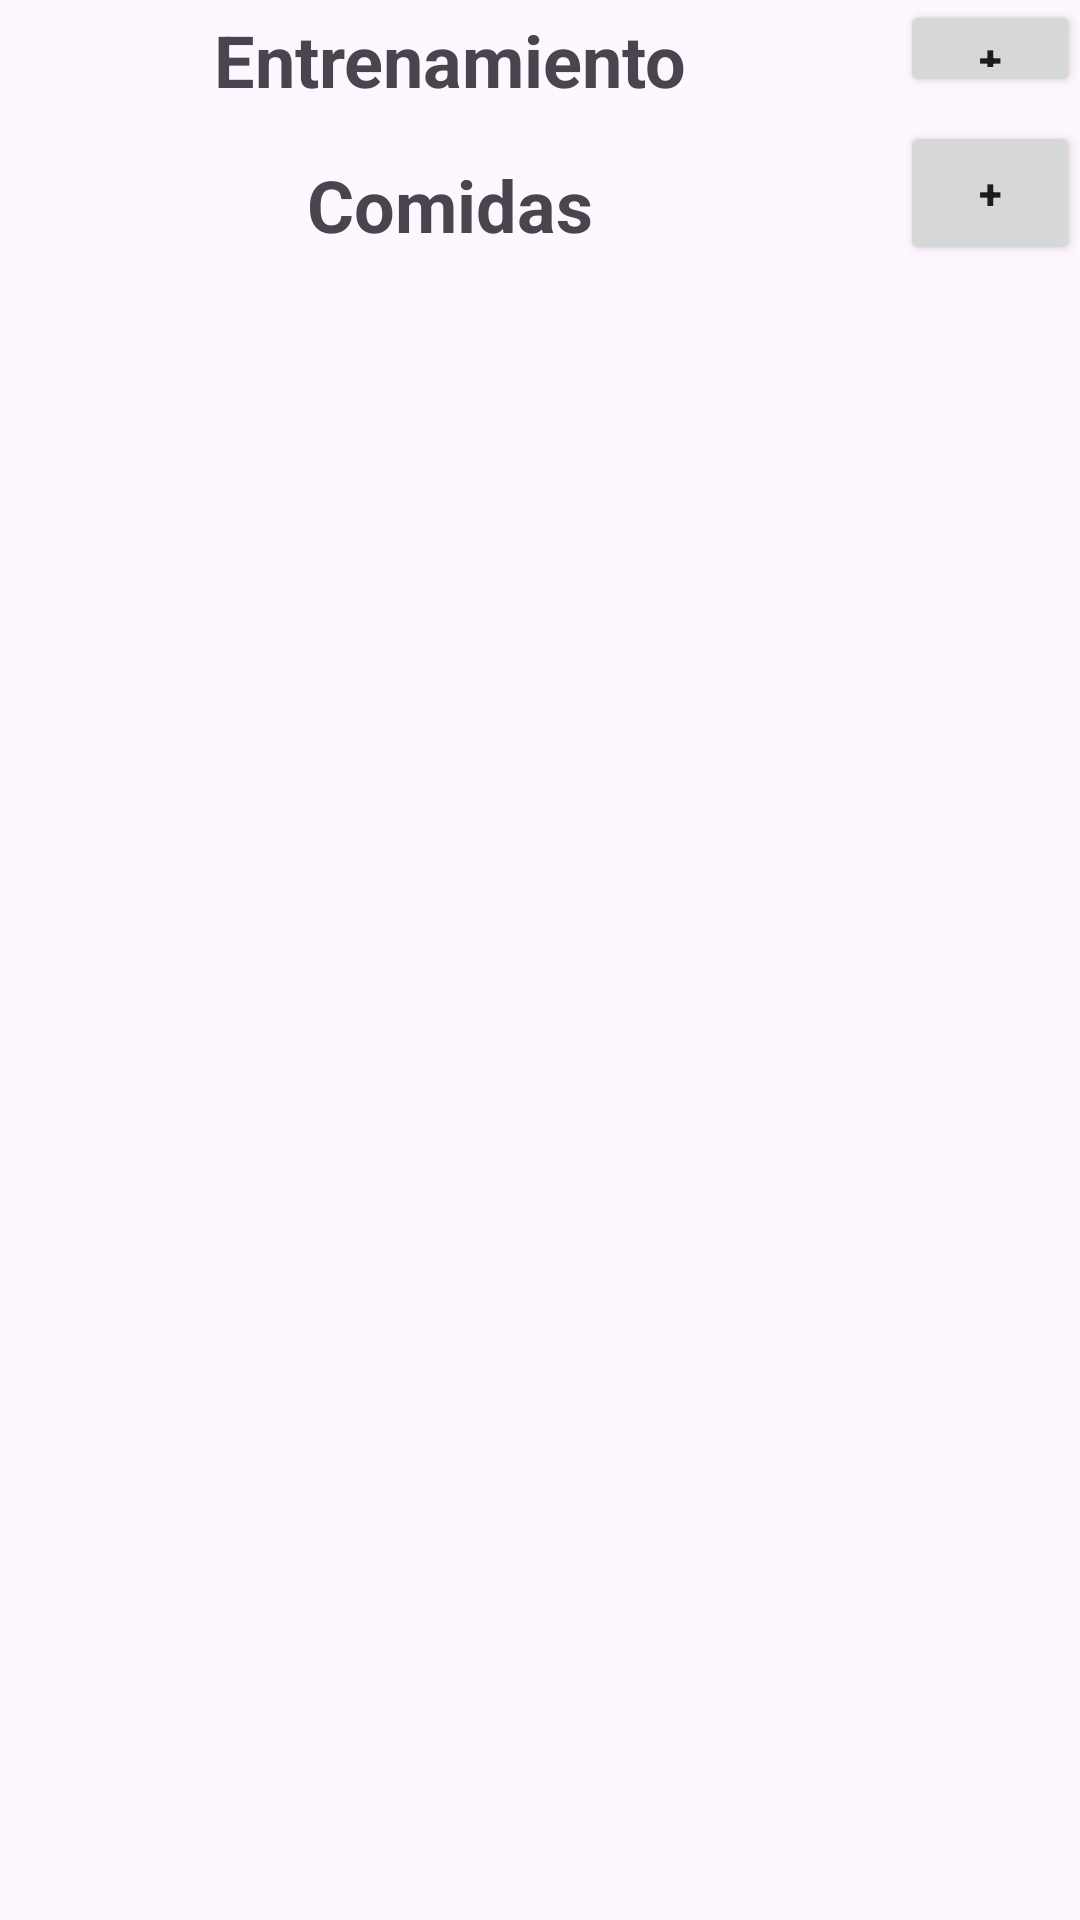

Write the Android layout XML for this screen, with the resource values it uses.
<!-- AndroidManifest.xml: application theme Theme.FitHealth -->
<!-- res/layout/fragment_day_description.xml -->
<?xml version="1.0" encoding="utf-8"?>
<LinearLayout xmlns:android="http://schemas.android.com/apk/res/android"
    xmlns:tools="http://schemas.android.com/tools"
    android:layout_width="match_parent"
    android:layout_height="match_parent"
    xmlns:app="http://schemas.android.com/apk/res-auto"
    tools:context=".View.Fragments.Home.DayDescriptionFragment"
    android:orientation="vertical">

    <androidx.core.widget.NestedScrollView
        android:layout_width="match_parent"
        android:layout_height="match_parent"
        android:fillViewport="true">

        <androidx.constraintlayout.widget.ConstraintLayout
            android:id="@+id/fatherLinear"
            android:layout_width="match_parent"
            android:layout_height="match_parent">

            <LinearLayout
                android:id="@+id/linearTrainingTitle"
                android:layout_width="0dp"
                android:layout_height="wrap_content"
                app:layout_constraintEnd_toEndOf="parent"
                app:layout_constraintStart_toStartOf="parent"
                app:layout_constraintTop_toTopOf="parent"
                android:orientation="horizontal">

                <TextView
                    android:id="@+id/tvTrainingTitle"
                    android:layout_width="0dp"
                    android:layout_height="wrap_content"
                    android:layout_weight="5"
                    android:textSize="24sp"
                    android:textStyle="bold"
                    android:text="Entrenamiento"
                    android:textAlignment="center"/>

                <Button
                    android:id="@+id/btnAddRoutineInDay"
                    android:layout_width="0dp"
                    android:layout_height="match_parent"
                    android:layout_weight="1"
                    android:text="+"
                    android:textStyle="bold"/>

            </LinearLayout>


            <androidx.recyclerview.widget.RecyclerView
                android:id="@+id/rvTraining"
                android:layout_width="0dp"
                android:layout_height="wrap_content"
                android:layout_marginTop="8dp"
                app:layout_constraintEnd_toEndOf="parent"
                app:layout_constraintStart_toStartOf="parent"
                app:layout_constraintTop_toBottomOf="@+id/linearTrainingTitle"/>

            <TextView
                android:id="@+id/tvNoTrainingItems"
                android:layout_width="wrap_content"
                android:layout_height="wrap_content"
                android:textSize="12sp"
                android:textStyle="bold"
                android:text="No hay elementos..."
                android:visibility="gone"
                app:layout_constraintEnd_toEndOf="@+id/rvTraining"
                app:layout_constraintStart_toStartOf="@+id/rvTraining"
                app:layout_constraintTop_toTopOf="@id/rvTraining"
                app:layout_constraintBottom_toBottomOf="@id/rvTraining"/>

            <LinearLayout
                android:id="@+id/linearMealsTitle"
                android:layout_width="0dp"
                android:layout_height="wrap_content"
                android:orientation="horizontal"
                app:layout_constraintEnd_toEndOf="parent"
                app:layout_constraintStart_toStartOf="parent"
                app:layout_constraintTop_toBottomOf="@+id/rvTraining">

                <TextView
                    android:id="@+id/tvMealTitle"
                    android:layout_width="0dp"
                    android:layout_height="wrap_content"
                    android:layout_weight="5"
                    android:textSize="24sp"
                    android:layout_marginTop="8dp"
                    android:textStyle="bold"
                    android:text="Comidas"
                    android:textAlignment="center" />

                <Button
                    android:id="@+id/btnAddMealsInDay"
                    android:layout_width="0dp"
                    android:layout_height="wrap_content"
                    android:layout_weight="1"
                    android:textStyle="bold"
                    android:text="+"/>

            </LinearLayout>


            <androidx.recyclerview.widget.RecyclerView
                android:id="@+id/rvMeals"
                android:layout_width="0dp"
                android:layout_height="wrap_content"
                android:layout_marginTop="8dp"
                app:layout_constraintEnd_toEndOf="parent"
                app:layout_constraintStart_toStartOf="parent"
                app:layout_constraintTop_toBottomOf="@id/linearMealsTitle"/>

            <TextView
                android:id="@+id/tvNoMealItems"
                android:layout_width="wrap_content"
                android:layout_height="wrap_content"
                android:textSize="12sp"
                android:textStyle="bold"
                android:text="No hay elementos..."
                android:visibility="gone"
                app:layout_constraintEnd_toEndOf="@+id/rvMeals"
                app:layout_constraintStart_toStartOf="@+id/rvMeals"
                app:layout_constraintTop_toTopOf="@id/rvMeals"
                app:layout_constraintBottom_toBottomOf="@id/rvMeals"/>




        </androidx.constraintlayout.widget.ConstraintLayout>

    </androidx.core.widget.NestedScrollView>

</LinearLayout>
<!-- resources referenced by this layout -->
<resources>
  <style name="Theme.FitHealth" parent="Base.Theme.FitHealth" />
  <style name="Base.Theme.FitHealth" parent="Theme.Material3.DayNight.NoActionBar">
          
          
      </style>
</resources>
